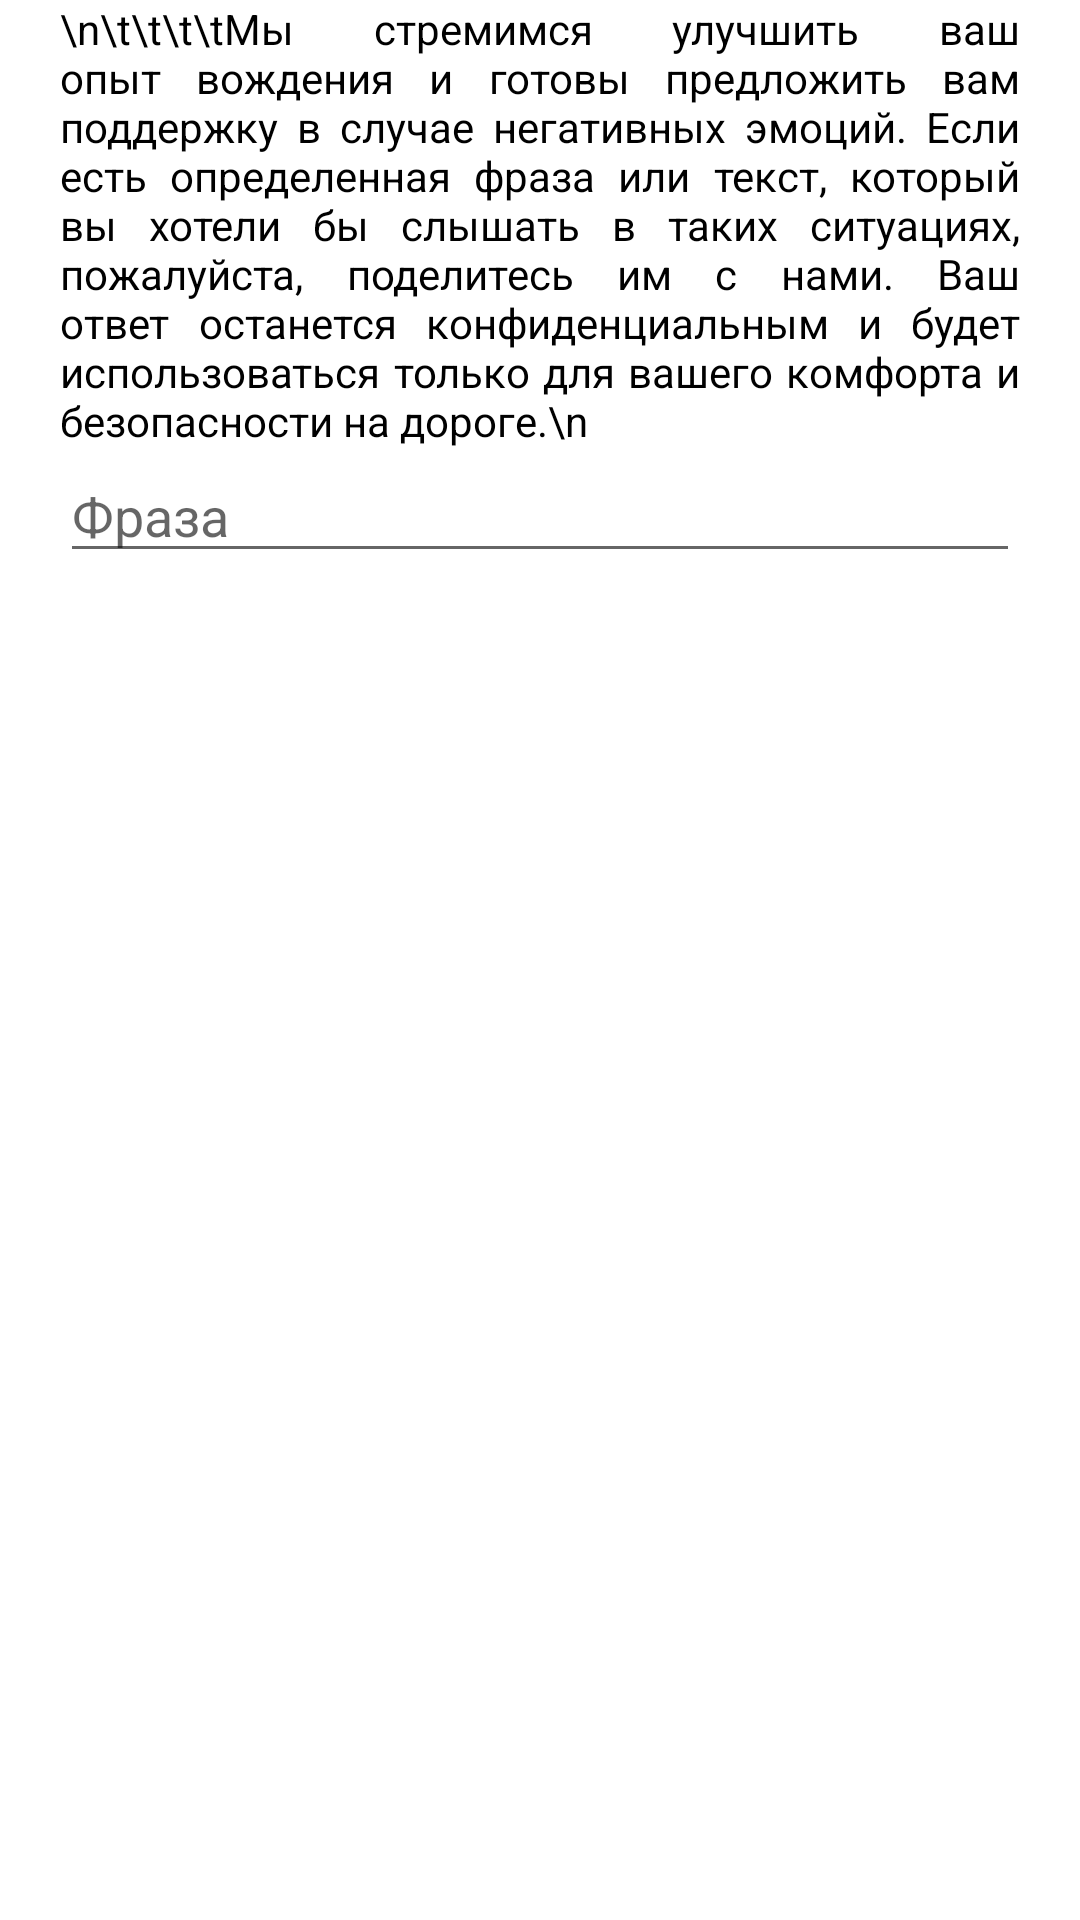

Produce the Android XML layout that renders to this screen, including the resource entries it uses.
<!-- AndroidManifest.xml: application theme Theme.Face_test -->
<!-- res/layout/enter_tts.xml -->
<LinearLayout xmlns:android="http://schemas.android.com/apk/res/android"
    android:layout_width="match_parent"
    android:layout_height="wrap_content"
    android:orientation="vertical">

    <TextView
        android:layout_width="wrap_content"
        android:layout_height="wrap_content"
        android:text="\n\t\t\t\tМы стремимся улучшить ваш опыт вождения и готовы предложить вам поддержку в случае негативных эмоций. Если есть определенная фраза или текст, который вы хотели бы слышать в таких ситуациях, пожалуйста, поделитесь им с нами. Ваш ответ останется конфиденциальным и будет использоваться только для вашего комфорта и безопасности на дороге.\n"
        android:textSize="14sp"
        android:justificationMode="inter_word"
        android:layout_marginHorizontal="20dp"
        />

    <EditText
        android:id="@+id/phraseEditText"
        android:layout_width="match_parent"
        android:layout_height="wrap_content"
        android:hint="Фраза"
        android:inputType="text"
        android:layout_marginHorizontal="20dp" />

</LinearLayout>
<!-- resources referenced by this layout -->
<resources>
  <style name="Theme.Face_test" parent="Theme.MaterialComponents.DayNight.DarkActionBar">
          <item name="android:textColor">@color/textColor</item>
          
          <item name="colorPrimary">@color/green</item>
          <item name="colorPrimaryVariant">#00952E</item>
          <item name="colorOnPrimary">@color/black</item>
          
          <item name="colorSecondary">@color/teal_200</item>
          <item name="colorSecondaryVariant">@color/teal_700</item>
          <item name="colorOnSecondary">@color/black</item>
          
          <item name="android:statusBarColor">?attr/colorPrimaryVariant</item>
          
      </style>
  <color name="textColor">@color/black</color>
  <color name="green">#1eff2b</color>
  <color name="black">#FF000000</color>
  <color name="teal_200">#FF03DAC5</color>
  <color name="teal_700">#FF018786</color>
</resources>
